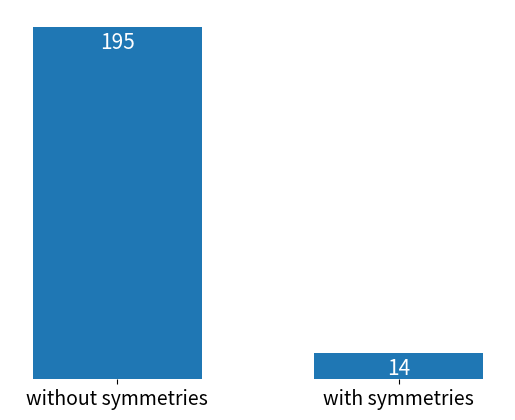

Write Python code to recreate this figure.
import matplotlib.pyplot as plt
plt.rcParams.update({'font.size': 14})
times = [195, 14.5]
x = [0,1]
xlabels = ["without symmetries", "with symmetries"]
mybars = plt.bar(x, times, 0.6)
plt.xticks(x, xlabels)
plt.yticks([],[])
# get rid of the frame
for spine in plt.gca().spines.values():
    spine.set_visible(False)
#plt.tick_params(top='off', bottom='off', left='off', right='off', labelleft='off', labelbottom='off')

# direct label each bar with Y axis values
for bari in mybars:
    height = bari.get_height()
    plt.gca().text(bari.get_x() + bari.get_width()/2, bari.get_height()-12, str(int(height)),
                 ha='center', color='white', fontsize=15)


plt.savefig('calc_times.png', dpi=300)